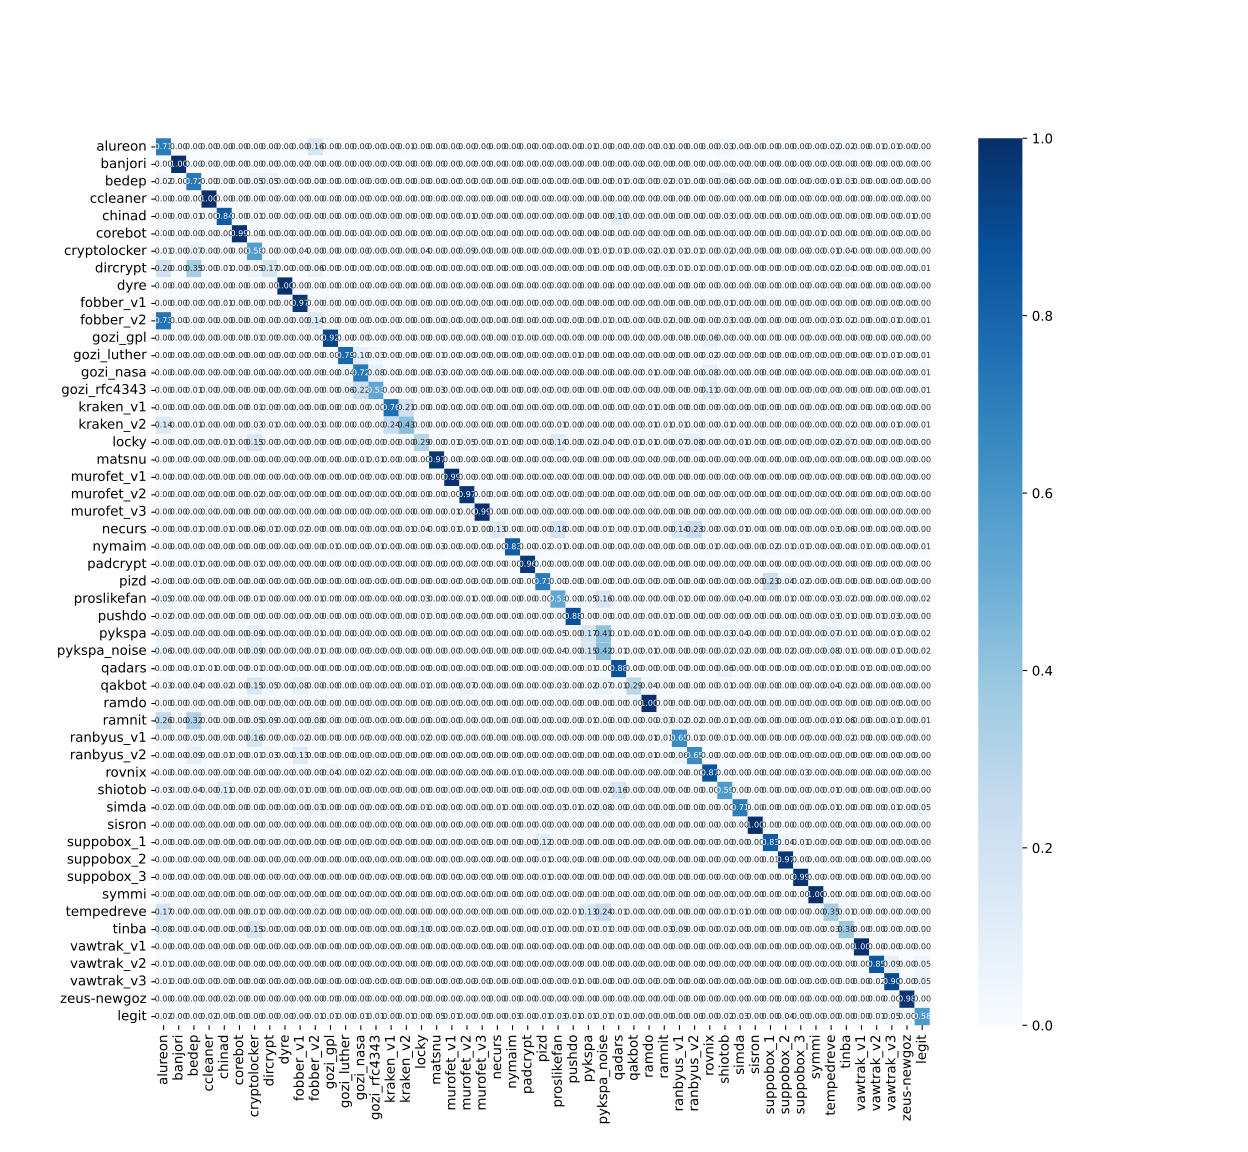

The data file committed next to this chart (first rows):
, alureon, banjori, bedep, ccleaner, chinad, corebot, cryptolocker, dircrypt, dyre, fobber_v1, fobber_v2, gozi_gpl, gozi_luther, gozi_nasa, gozi_rfc4343, kraken_v1, kraken_v2, locky, matsnu, murofet_v1, murofet_v2, murofet_v3, necurs
alureon, 641, 0, 0, 0, 0, 0, 1, 1, 0, 0, 148, 0, 0, 0, 0, 0, 7, 0, 0, 0, 0, 0, 0
banjori, 0, 900, 0, 0, 0, 0, 0, 0, 0, 0, 0, 0, 0, 0, 0, 0, 0, 0, 0, 0, 0, 0, 0
bedep, 19, 0, 650, 0, 1, 0, 47, 49, 0, 0, 4, 0, 0, 1, 2, 1, 2, 0, 0, 0, 0, 0, 0
ccleaner, 0, 0, 0, 900, 0, 0, 0, 0, 0, 0, 0, 0, 0, 0, 0, 0, 0, 0, 0, 0, 0, 0, 0
chinad, 0, 0, 7, 1, 755, 0, 7, 0, 0, 2, 0, 0, 0, 0, 0, 0, 0, 1, 0, 0, 5, 0, 0
corebot, 0, 0, 0, 0, 0, 888, 0, 0, 0, 0, 0, 0, 0, 0, 0, 0, 0, 0, 0, 0, 0, 0, 0
cryptolocker, 8, 0, 66, 0, 4, 0, 519, 2, 0, 33, 0, 1, 1, 0, 0, 2, 1, 35, 0, 1, 77, 0, 0
dircrypt, 183, 0, 319, 0, 6, 0, 45, 155, 0, 0, 53, 0, 1, 1, 0, 0, 3, 0, 1, 0, 0, 0, 0
dyre, 0, 0, 0, 0, 0, 0, 0, 0, 899, 0, 0, 0, 0, 0, 0, 0, 0, 0, 0, 0, 0, 0, 0
fobber_v1, 0, 0, 0, 0, 9, 0, 1, 0, 0, 873, 0, 0, 0, 0, 0, 0, 0, 0, 0, 0, 0, 0, 0
fobber_v2, 661, 0, 2, 0, 0, 0, 0, 1, 0, 0, 124, 0, 0, 0, 0, 1, 4, 0, 0, 0, 0, 0, 0
gozi_gpl, 0, 0, 0, 0, 1, 0, 6, 0, 0, 0, 0, 827, 0, 0, 0, 0, 0, 1, 0, 3, 0, 0, 0
gozi_luther, 1, 0, 3, 0, 0, 0, 0, 1, 0, 0, 0, 0, 707, 92, 29, 0, 0, 0, 13, 0, 0, 0, 0
gozi_nasa, 1, 0, 3, 0, 0, 0, 2, 4, 0, 0, 0, 0, 35, 650, 73, 0, 0, 0, 26, 0, 0, 0, 0
gozi_rfc4343, 1, 0, 7, 0, 0, 0, 2, 4, 0, 0, 0, 0, 52, 200, 480, 0, 0, 0, 25, 0, 0, 0, 0
kraken_v1, 0, 0, 0, 0, 1, 0, 13, 0, 0, 0, 0, 0, 0, 0, 0, 683, 189, 0, 0, 0, 0, 0, 0
kraken_v2, 129, 0, 10, 0, 0, 0, 26, 7, 0, 0, 31, 0, 0, 0, 1, 220, 383, 2, 0, 0, 0, 0, 2
locky, 0, 0, 0, 0, 6, 0, 138, 0, 0, 1, 0, 0, 0, 0, 0, 2, 2, 265, 0, 5, 45, 0, 6
matsnu, 0, 0, 0, 0, 0, 0, 0, 0, 0, 0, 0, 0, 3, 10, 5, 0, 1, 0, 875, 0, 0, 0, 0
murofet_v1, 0, 0, 0, 0, 1, 0, 2, 0, 0, 0, 0, 0, 0, 0, 0, 0, 0, 1, 0, 893, 0, 3, 0
murofet_v2, 0, 0, 0, 0, 2, 0, 20, 0, 0, 0, 0, 0, 0, 0, 0, 0, 0, 0, 0, 0, 874, 0, 0
murofet_v3, 0, 0, 0, 0, 1, 0, 0, 0, 0, 0, 0, 0, 0, 0, 0, 0, 0, 0, 0, 6, 0, 893, 0
necurs, 4, 0, 5, 0, 10, 0, 50, 5, 0, 18, 2, 1, 0, 0, 0, 0, 13, 32, 0, 12, 9, 0, 113
nymaim, 2, 0, 1, 0, 0, 0, 0, 0, 0, 0, 0, 12, 0, 3, 5, 0, 0, 1, 24, 0, 0, 0, 2
padcrypt, 0, 0, 8, 0, 2, 0, 6, 0, 0, 1, 0, 0, 0, 0, 2, 0, 0, 0, 1, 0, 0, 0, 0
pizd, 0, 0, 0, 0, 0, 0, 1, 0, 0, 0, 0, 0, 0, 0, 0, 0, 0, 0, 0, 0, 0, 0, 0
proslikefan, 48, 0, 0, 0, 0, 0, 9, 0, 0, 0, 12, 2, 0, 0, 0, 1, 3, 24, 0, 2, 12, 0, 3
pushdo, 14, 0, 1, 0, 0, 0, 1, 3, 0, 0, 4, 0, 2, 1, 0, 0, 0, 6, 1, 0, 0, 0, 0
pykspa, 49, 0, 0, 0, 1, 0, 77, 0, 0, 0, 11, 0, 0, 0, 0, 3, 1, 1, 0, 0, 0, 0, 0
pykspa_noise, 51, 0, 2, 0, 0, 0, 85, 0, 0, 2, 11, 0, 0, 0, 0, 3, 0, 4, 0, 0, 0, 0, 0
qadars, 1, 0, 9, 6, 0, 0, 7, 0, 0, 0, 0, 0, 0, 0, 0, 0, 1, 0, 0, 0, 0, 0, 0
qakbot, 28, 0, 39, 0, 20, 0, 138, 43, 0, 72, 4, 0, 0, 0, 0, 2, 0, 10, 0, 1, 66, 0, 0
ramdo, 0, 0, 0, 0, 0, 0, 0, 0, 0, 0, 0, 0, 0, 0, 0, 0, 0, 0, 0, 0, 0, 0, 0
ramnit, 237, 0, 291, 0, 1, 0, 48, 82, 0, 0, 69, 0, 1, 2, 2, 1, 3, 0, 0, 0, 0, 0, 0
ranbyus_v1, 0, 0, 46, 0, 4, 0, 141, 0, 0, 22, 0, 0, 0, 0, 0, 2, 1, 17, 0, 0, 0, 0, 1
ranbyus_v2, 0, 0, 77, 0, 8, 0, 6, 27, 0, 115, 0, 0, 0, 0, 1, 1, 0, 3, 0, 0, 0, 0, 4
rovnix, 0, 0, 0, 0, 2, 0, 0, 0, 0, 0, 0, 38, 2, 20, 15, 0, 0, 0, 1, 0, 0, 0, 0
shiotob, 26, 0, 35, 4, 96, 0, 18, 0, 0, 9, 4, 0, 0, 0, 0, 0, 0, 0, 0, 0, 0, 0, 0
simda, 21, 0, 0, 0, 0, 0, 3, 2, 0, 0, 27, 0, 0, 0, 0, 0, 1, 5, 0, 0, 0, 0, 8
sisron, 0, 0, 0, 0, 0, 0, 0, 0, 0, 0, 0, 0, 0, 0, 0, 0, 0, 0, 0, 0, 0, 0, 0
suppobox_1, 0, 0, 0, 0, 0, 0, 0, 0, 0, 0, 0, 0, 0, 0, 0, 0, 0, 0, 0, 0, 0, 0, 0
suppobox_2, 0, 0, 0, 0, 0, 0, 0, 0, 0, 0, 0, 0, 0, 0, 0, 0, 0, 0, 0, 0, 0, 0, 0
suppobox_3, 0, 0, 0, 0, 0, 0, 0, 0, 0, 0, 0, 0, 0, 0, 0, 0, 0, 0, 0, 0, 0, 0, 0
symmi, 0, 0, 0, 0, 0, 1, 0, 0, 0, 1, 0, 0, 0, 0, 0, 0, 0, 0, 0, 0, 0, 0, 0
tempedreve, 153, 0, 0, 0, 0, 0, 8, 0, 0, 0, 20, 0, 0, 0, 0, 0, 3, 0, 0, 0, 0, 0, 0
tinba, 71, 0, 35, 0, 1, 0, 139, 2, 0, 3, 5, 0, 0, 1, 1, 1, 0, 93, 0, 0, 17, 0, 3
vawtrak_v1, 0, 0, 0, 0, 0, 0, 0, 0, 0, 0, 0, 0, 0, 0, 0, 0, 0, 0, 0, 0, 0, 0, 0
vawtrak_v2, 7, 0, 0, 0, 0, 0, 0, 0, 0, 0, 3, 0, 0, 0, 0, 0, 0, 0, 0, 0, 0, 0, 0
vawtrak_v3, 8, 0, 0, 0, 0, 0, 0, 0, 0, 0, 2, 0, 0, 3, 0, 0, 0, 0, 0, 0, 0, 0, 0
zeus-newgoz, 0, 0, 0, 0, 18, 0, 0, 0, 3, 0, 0, 0, 0, 0, 0, 0, 0, 0, 0, 0, 0, 1, 0
legit, 14, 0, 1, 19, 0, 0, 2, 3, 0, 0, 6, 8, 1, 11, 6, 1, 9, 3, 49, 5, 0, 0, 4
